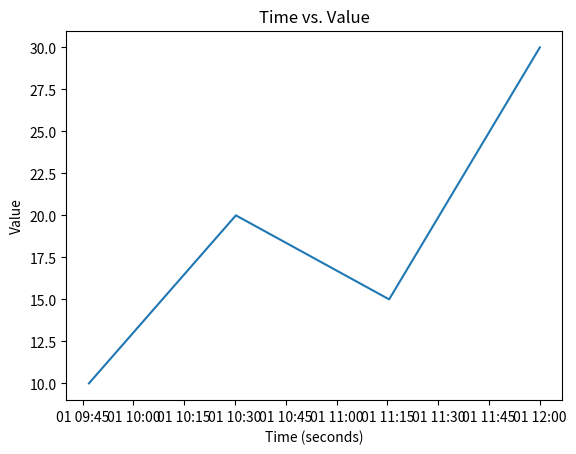

Reproduce this figure in Python.
import matplotlib.pyplot as plt
from datetime import datetime

# Create a list of time values in the "hour:minute:second" format as strings
time_strings = ['09:46:52', '10:30:15', '11:15:30', '12:00:00']

# Convert the time strings to numeric values representing time in seconds
time_values = [datetime.strptime(time_str, '%H:%M:%S') for time_str in time_strings]

# Create a list of values that correspond to your data points, e.g., y-values
y_values = [10, 20, 15, 30]

# Plot the data using the time values in seconds for the x-axis
plt.plot(time_values, y_values)

# Customize your plot as needed (e.g., labels, titles, etc.).
plt.xlabel('Time (seconds)')
plt.ylabel('Value')
plt.title('Time vs. Value')

# Show the plot
plt.show()